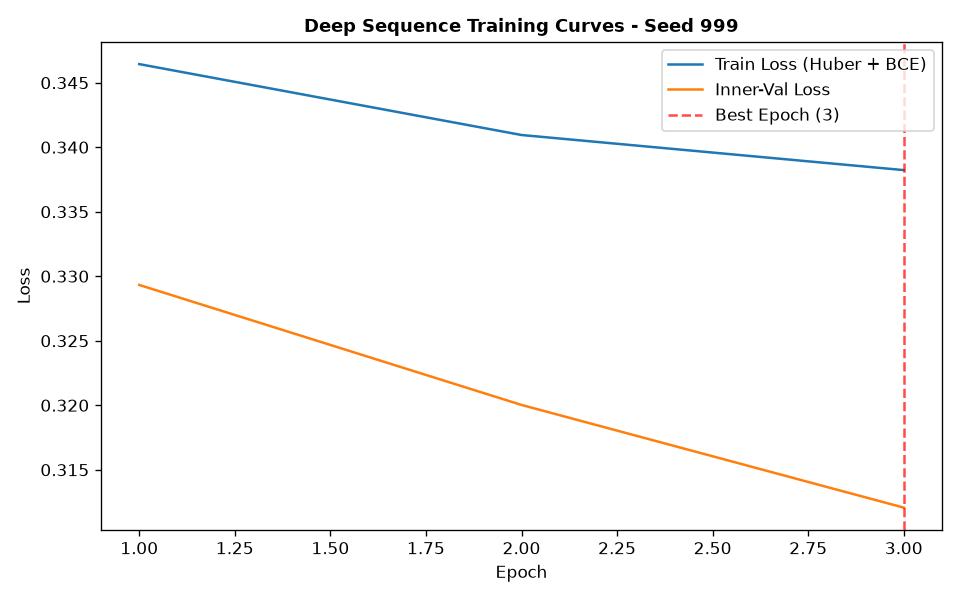

Values plotted in this chart, from the file beside it:
epoch, train_loss, train_ret_loss, train_dir_loss, val_loss, val_ret_loss, val_dir_loss, lr
1, 0.3464, 0.0009705, 0.6909, 0.3293, 0.001308, 0.656, 0.001
2, 0.3409, 0.0005301, 0.6808, 0.32, 0.000837, 0.6384, 0.001
3, 0.3382, 0.0004352, 0.6756, 0.3121, 0.0005045, 0.6231, 0.001
